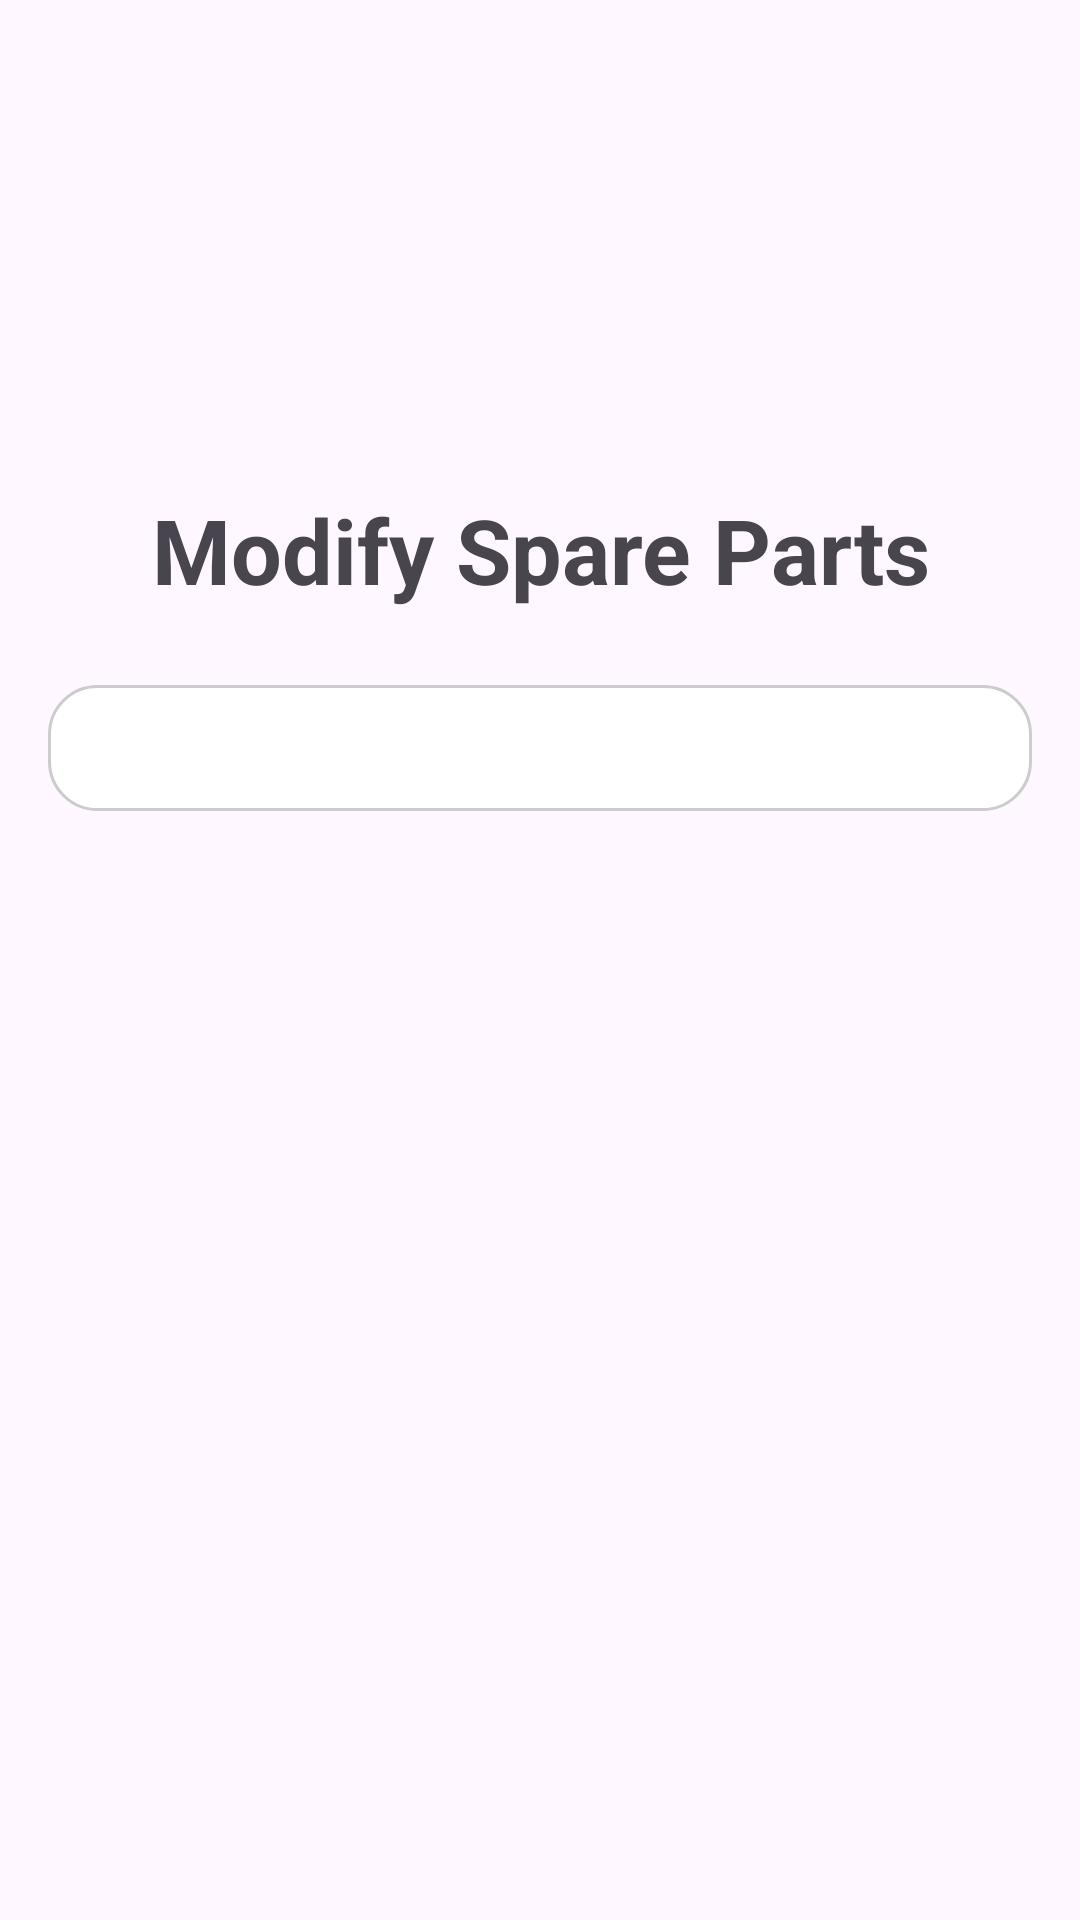

The Android layout XML behind this screen, and the referenced resources:
<!-- AndroidManifest.xml: application theme Theme.MadProject -->
<!-- res/layout/fragment_modify_items.xml -->
<LinearLayout
    xmlns:android="http://schemas.android.com/apk/res/android"
    xmlns:app="http://schemas.android.com/apk/res-auto"
    android:layout_width="match_parent"
    android:layout_height="match_parent"
    android:orientation="vertical"
    android:padding="16dp">

    <ImageView
        android:id="@+id/image1"
        android:layout_width="90dp"
        android:layout_height="90dp"
        android:layout_marginTop="25dp"
        android:layout_marginBottom="20dp"
        android:layout_gravity="center"
        android:contentDescription="Top Image"
        app:layout_constraintEnd_toEndOf="parent"
        app:layout_constraintStart_toStartOf="parent"
        app:layout_constraintTop_toTopOf="parent"
        app:srcCompat="@drawable/modify_item" />

    <TextView
        android:id="@+id/tv2"
        android:layout_width="match_parent"
        android:layout_height="wrap_content"
        android:gravity="center"
        android:textSize="30sp"
        android:textStyle="bold"
        android:text="Modify Spare Parts"
        android:layout_marginTop="12dp"
        android:layout_marginBottom="25dp"/>

    <Spinner
        android:id="@+id/category_spinner"
        android:layout_width="match_parent"
        android:layout_height="42dp"
        android:layout_marginBottom="11dp"
        android:background="@drawable/edittextstyle"
        android:spinnerMode="dropdown" />

    <ListView
        android:id="@+id/item_list"
        android:layout_width="match_parent"
        android:layout_height="wrap_content"
        android:divider="@android:color/darker_gray"
        android:layout_gravity="center"
        android:background="@drawable/edittextstyle"
        android:dividerHeight="1dp" />
</LinearLayout>
<!-- resources referenced by this layout -->
<resources>
  <!-- drawable edittextstyle (drawable) -->
  <?xml version="1.0" encoding="utf-8"?>
  
  <shape xmlns:android="http://schemas.android.com/apk/res/android">
      <solid android:color="#FFFFFF" /> 
      <corners android:radius="16dp" /> 
      <stroke
          android:width="1dp"
          android:color="#CCCCCC" /> 
  </shape>
  <style name="Theme.MadProject" parent="Base.Theme.MadProject" />
  <style name="Base.Theme.MadProject" parent="Theme.Material3.Light.NoActionBar">
          
      </style>
</resources>
